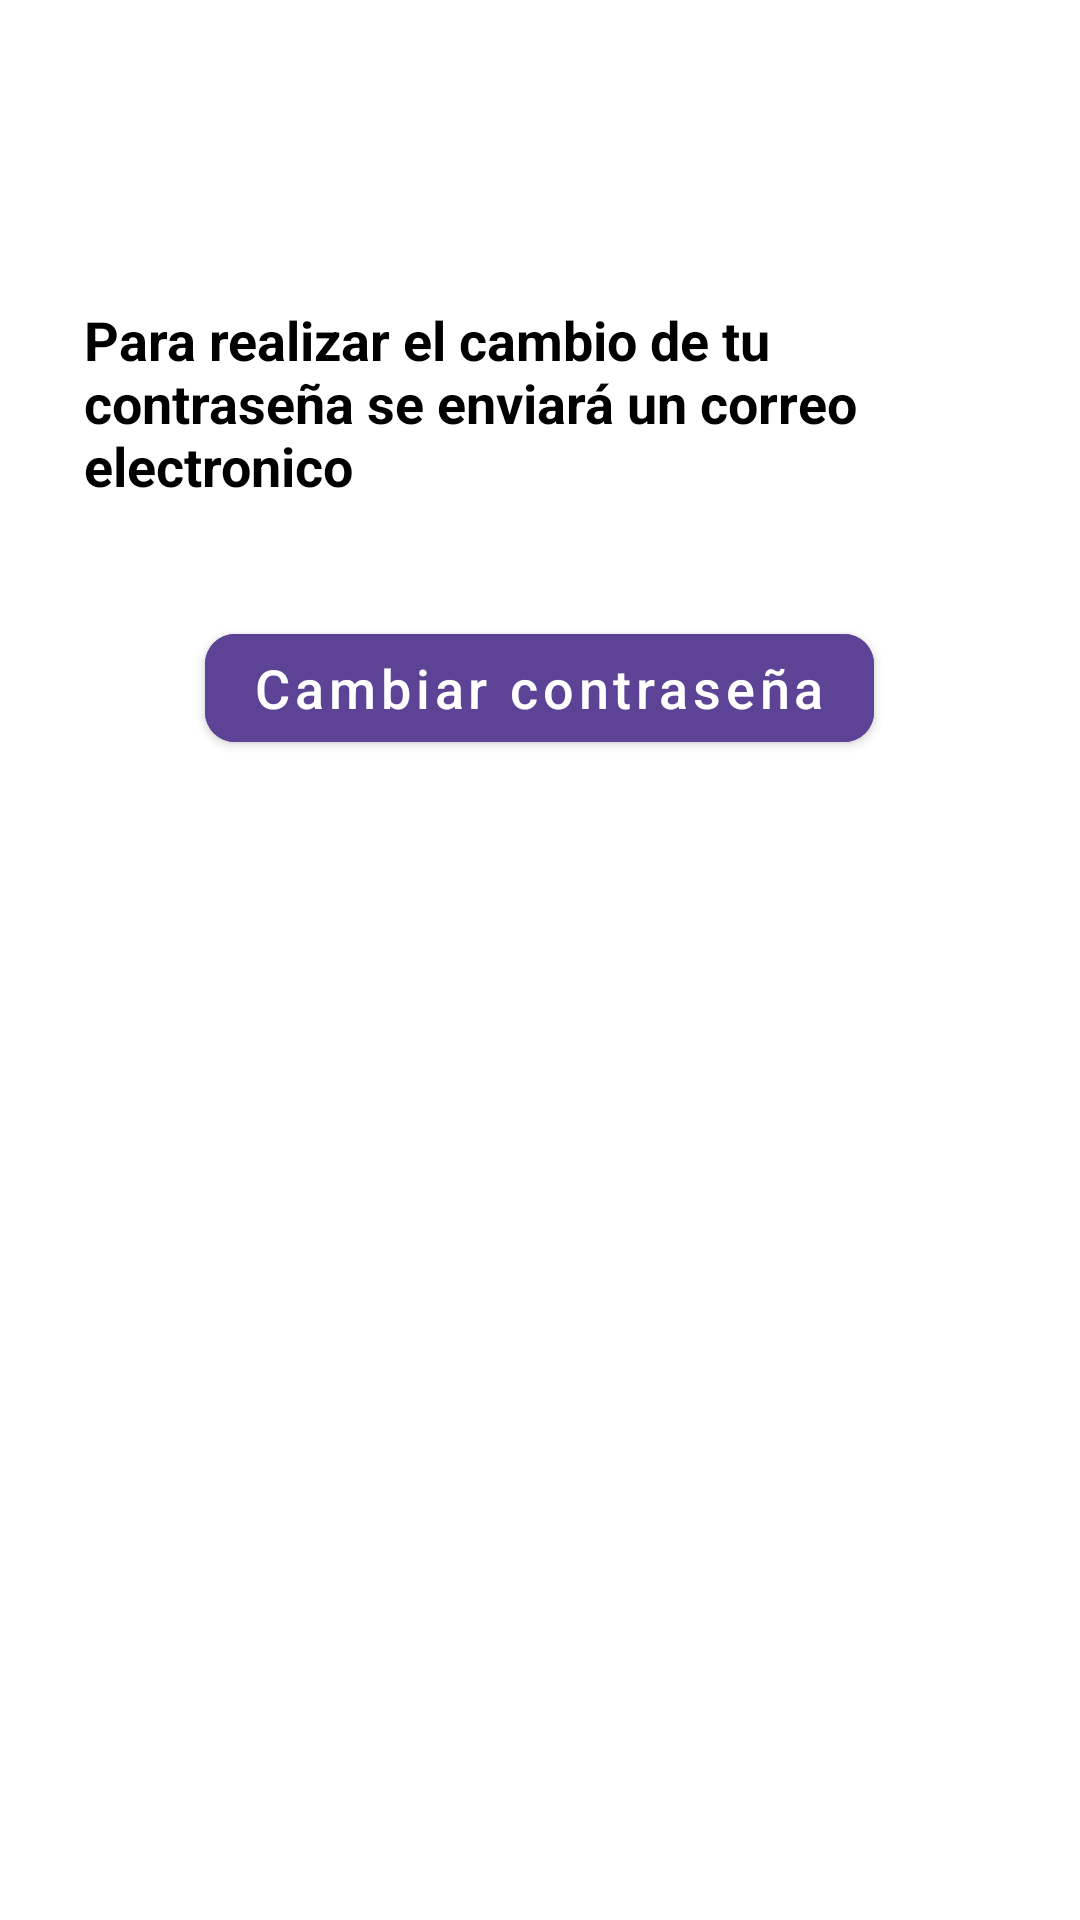

Write the Android layout XML for this screen, with the resource values it uses.
<!-- AndroidManifest.xml: application theme Theme.IDRD -->
<!-- res/layout/fragment_cambiarcontra.xml -->
<?xml version="1.0" encoding="utf-8"?>
<FrameLayout xmlns:android="http://schemas.android.com/apk/res/android"
    xmlns:tools="http://schemas.android.com/tools"
    android:layout_width="match_parent"
    android:layout_height="match_parent"
    xmlns:app="http://schemas.android.com/apk/res-auto"
    tools:context=".presentation.cambiar_contraseña.view.FragmentCambiarcontra">

    
    <LinearLayout
        android:layout_width="match_parent"
        android:layout_height="match_parent"
        android:orientation="vertical"
        android:padding="28dp"
        >




        <TextView
            android:layout_width="match_parent"
            android:layout_height="wrap_content"
            android:layout_marginTop="73dp"
            android:text="Para realizar el cambio de tu contraseña se enviará un correo electronico"
            android:textColor="@color/black"
            android:textStyle="bold"
            android:textSize="18dp"
        ></TextView>

        <com.google.android.material.button.MaterialButton
            android:id="@+id/cambiarcontra"
            android:layout_width="wrap_content"
            android:layout_height="wrap_content"
            android:textAllCaps="false"
            android:layout_marginTop="38dp"
            android:layout_gravity="center"
            android:backgroundTint="@color/principal"
            android:elevation="8dp"
            android:text="Cambiar contraseña"
            android:textSize="18dp"
            app:cornerRadius="10dp"

            ></com.google.android.material.button.MaterialButton>

        <ProgressBar
            android:id="@+id/progressBar_cambiar_contra"
            android:layout_width="55dp"
            android:layout_height="55dp"
            android:layout_gravity="center"
            style="?android:attr/progressBarStyle"
            android:indeterminateDrawable="@drawable/progressbar"
            android:indeterminateDuration="@android:integer/config_longAnimTime"
            android:layout_marginTop="21dp"
            android:visibility="gone"></ProgressBar>
    </LinearLayout>
</FrameLayout>
<!-- resources referenced by this layout -->
<resources>
  <color name="black">#FF000000</color>
  <color name="principal">#5D4395</color>
  <!-- drawable progressbar (drawable) -->
  <?xml version="1.0" encoding="utf-8"?>
  <rotate xmlns:android="http://schemas.android.com/apk/res/android"
      android:pivotX="50%"
      android:pivotY="50%"
      android:fromDegrees="-90"
      android:toDegrees="270">
      <shape android:shape="ring"
          android:useLevel="false">
          <size android:width="76dip" android:height="76dip" />
          <gradient android:type="sweep"
              android:centerColor="#00fd1d1d"
              android:useLevel="false"
              android:centerY="0.5"
              android:startColor="#00fd1d1d"
              android:endColor="#5D4395"
  
              />
      </shape>
  </rotate>
  <style name="Theme.IDRD" parent="Theme.MaterialComponents.Light.NoActionBar">
          
          <item name="colorPrimary">@color/purple_500</item>
          <item name="colorPrimaryVariant">@color/purple_700</item>
          <item name="colorOnPrimary">@color/white</item>
          
          <item name="colorSecondary">@color/teal_200</item>
          <item name="colorSecondaryVariant">@color/teal_700</item>
          <item name="colorOnSecondary">@color/black</item>
          
          <item name="android:statusBarColor" tools:targetApi="l">?attr/colorPrimaryVariant</item>
          
      </style>
  <color name="purple_500">#5D4395</color>
  <color name="purple_700">#5D4395</color>
  <color name="white">#FFFFFFFF</color>
  <color name="teal_200">#5D4395</color>
  <color name="teal_700">#FF018786</color>
</resources>
